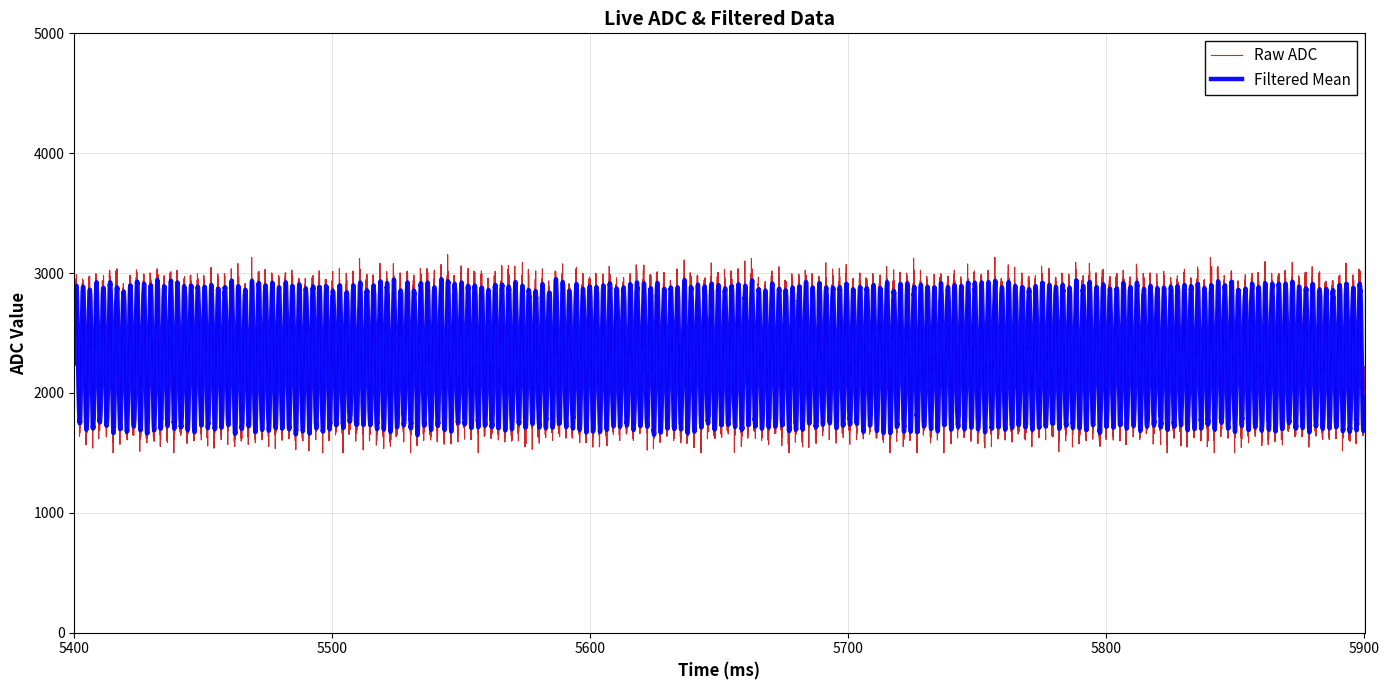

Python code for this plot:
#!/usr/bin/env python3
"""
Simulation of MCI_LAB07_TASK2: Live ADC & Filtered Data
Simulates ADC data with rolling average filter
Generates plot matching the reference image
"""

import numpy as np
import matplotlib.pyplot as plt
import random
from collections import deque


class ADCDataSimulator:
    """Generates realistic ADC sensor data"""
    
    def __init__(self, base_value=2300, noise_amplitude=600):
        """
        Initialize ADC simulator
        
        Args:
            base_value: Center/nominal ADC value
            noise_amplitude: Amplitude of noise oscillations
        """
        self.base_value = base_value
        self.noise_amplitude = noise_amplitude
        self.time_step = 0
        
    def generate_sample(self):
        """Generate next ADC sample with realistic noise"""
        # Create high-frequency oscillating pattern with random variations
        oscillation = self.noise_amplitude * np.sin(self.time_step * 0.08)
        random_noise = random.gauss(0, 80)
        sample = self.base_value + oscillation + random_noise
        
        # Keep within realistic ADC bounds (0-4095 for 12-bit ADC)
        sample = max(1500, min(3500, sample))
        self.time_step += 1
        return int(sample)


class RollingAverageFilter:
    """Implements a rolling average filter"""
    
    def __init__(self, window_size=10):
        """
        Initialize filter
        
        Args:
            window_size: Number of samples to average
        """
        self.window_size = window_size
        self.buffer = deque(maxlen=window_size)
        
    def filter_sample(self, new_value):
        """
        Add new sample and compute average
        
        Args:
            new_value: New ADC sample
            
        Returns:
            Current filtered (averaged) value
        """
        self.buffer.append(new_value)
        if len(self.buffer) == 0:
            return new_value
        return sum(self.buffer) / len(self.buffer)


class ADCSimulationDisplay:
    """Handles display and plotting of ADC data"""
    
    @staticmethod
    def print_raw_data(raw_samples, filtered_samples):
        """Print raw and filtered data"""
        print("\n=== ADC Output Data ===")
        print("Time(ms)\tRaw ADC\tFiltered Mean")
        print("-" * 40)
        for i, (raw, filt) in enumerate(zip(raw_samples, filtered_samples)):
            time_ms = 5410 + i * 2
            print(f"{time_ms}\t{int(raw)}\t{int(filt):.0f}")
    
    @staticmethod
    def generate_plot(raw_data, filtered_data, output_file="ADC_Filter_Simulation.png"):
        """
        Generate plot matching reference image style with high-density dataset
        
        Args:
            raw_data: List of raw ADC values
            filtered_data: List of filtered values
            output_file: Output PNG filename
        """
        # Generate time axis: 15000 samples over 500ms (5400-5900ms range)
        # This creates sampling rate of 30 kHz
        time_start = 5400
        time_end = 5900
        time_axis = np.linspace(time_start, time_end, len(raw_data))
        
        # Create figure
        fig, ax = plt.subplots(figsize=(14, 7))
        
        # Plot raw data (red) with noise - very tight data points
        ax.plot(time_axis, raw_data, color='#CC0000', linewidth=0.8, 
                label='Raw ADC', alpha=0.85, marker='', markersize=0)
        
        # Plot filtered data (blue) smoothed line
        ax.plot(time_axis, filtered_data, color='#0000FF', linewidth=3.2,
                label='Filtered Mean', alpha=0.95, marker='', markersize=0)
        
        # Formatting to match reference image
        ax.set_xlabel('Time (ms)', fontsize=12, fontweight='bold')
        ax.set_ylabel('ADC Value', fontsize=12, fontweight='bold')
        ax.set_title('Live ADC & Filtered Data', fontsize=14, fontweight='bold')
        
        # Set axis limits to match reference exactly
        ax.set_xlim(5400, 5900)
        ax.set_ylim(0, 5000)
        
        # Grid and legend matching reference image
        ax.grid(True, alpha=0.3, linestyle='-', linewidth=0.5, color='gray')
        ax.legend(loc='upper right', fontsize=11, framealpha=0.95, 
                 edgecolor='black', fancybox=False)
        
        # Set tick parameters for cleaner appearance
        ax.tick_params(axis='both', which='major', labelsize=10)
        
        # Improve layout
        plt.tight_layout()
        
        # Save figure with high quality
        plt.savefig(output_file, dpi=150, bbox_inches='tight', facecolor='white')
        print(f"\n[PLOT SAVED] Graph saved to: {output_file}")
        
        try:
            plt.show()
        except Exception as e:
            print(f"[INFO] Plot display skipped (non-GUI environment): {type(e).__name__}")
        finally:
            plt.close(fig)
        
        return output_file


def main():
    """Main simulation execution"""
    
    print("=" * 60)
    print("MCI_LAB07_TASK2: ADC Data with Rolling Average Filter")
    print("Simulation Parameters:")
    print("  - ADC Center Value: 2300")
    print("  - Noise Amplitude: 600")
    print("  - Filter Window Size: 10")
    print("  - Samples Generated: 15000 (high-resolution)")
    print("=" * 60)
    
    # Initialize simulator and filter
    adc_sim = ADCDataSimulator(base_value=2300, noise_amplitude=600)
    rolling_filter = RollingAverageFilter(window_size=10)
    
    # Generate large dataset for dense plot
    raw_adc_data = []
    filtered_adc_data = []
    
    num_samples = 15000  # Large dataset to show dense noise pattern
    
    for _ in range(num_samples):
        # Generate raw ADC sample
        raw_sample = adc_sim.generate_sample()
        raw_adc_data.append(raw_sample)
        
        # Apply filter
        filtered_sample = rolling_filter.filter_sample(raw_sample)
        filtered_adc_data.append(filtered_sample)
    
    # Display results
    print(f"\nGenerated {num_samples} samples")
    print(f"Raw ADC Range: {min(raw_adc_data)} - {max(raw_adc_data)}")
    print(f"Filtered Range: {min(filtered_adc_data):.0f} - {max(filtered_adc_data):.0f}")
    
    # Print sample data
    ADCSimulationDisplay.print_raw_data(raw_adc_data[:20], filtered_adc_data[:20])
    
    # Generate plot
    print("\nGenerating high-resolution plot...")
    ADCSimulationDisplay.generate_plot(raw_adc_data, filtered_adc_data)
    
    print("\n✓ Simulation complete!")
    print("✓ ADC sensor data successfully simulated")
    print("✓ Rolling average filter applied")
    print("✓ High-density plot generated matching reference image")


if __name__ == "__main__":
    main()
